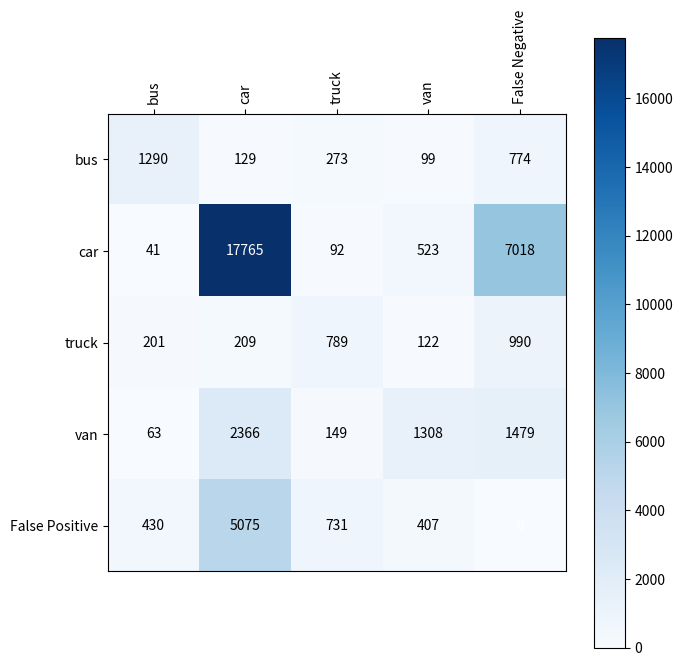

Write the Python code that produced this figure.
import numpy as np
import matplotlib.pyplot as plt

def calc_confusionMatrix():

    confusionMatrix = [[1290, 129, 273, 99, 774],
                      [41, 17765 , 92, 523, 7018],
                      [201, 209, 789, 122, 990],
                      [63, 2366, 149, 1308, 1479],
                      [430, 5075, 731, 407, 0]]

    labelNamesPred = ["bus","car","truck","van","False Negative"]
    labelNamesTruth = ["bus","car","truck","van","False Positive"]

    confusionMatrix = np.array(confusionMatrix)

    # plot confusion matrix
    plotsizing = max(0.8*4, 7)
    fig = plt.figure(figsize=(plotsizing,plotsizing))
    plt.rcParams['xtick.bottom'] = plt.rcParams['xtick.labelbottom'] = False
    plt.rcParams['xtick.top'] = plt.rcParams['xtick.labeltop'] = True
    plt.imshow(confusionMatrix, cmap='Blues', origin='upper')
    plt.xticks(np.arange(len(labelNamesPred)), labels=labelNamesPred, rotation=90)
    plt.yticks(np.arange(len(labelNamesTruth)), labels=labelNamesTruth)
    plt.colorbar()
    fig.tight_layout()

    # add values in the boxes
    thresh = confusionMatrix.max() / 2.
    for i in range(confusionMatrix.shape[0]):
        for j in range(confusionMatrix.shape[1]):
            plt.text(j, i, int(confusionMatrix[i, j]),
                     ha="center", va="center",
                     color="white" if confusionMatrix[i, j] == 0 or confusionMatrix[i, j] > thresh else "black")

            # plt.show()
    plt.savefig("confusionMatrix.jpg", dpi=600)
    np.savetxt("confusionMatrixData.txt", confusionMatrix, fmt="%d")

if __name__ == "__main__":
    calc_confusionMatrix()